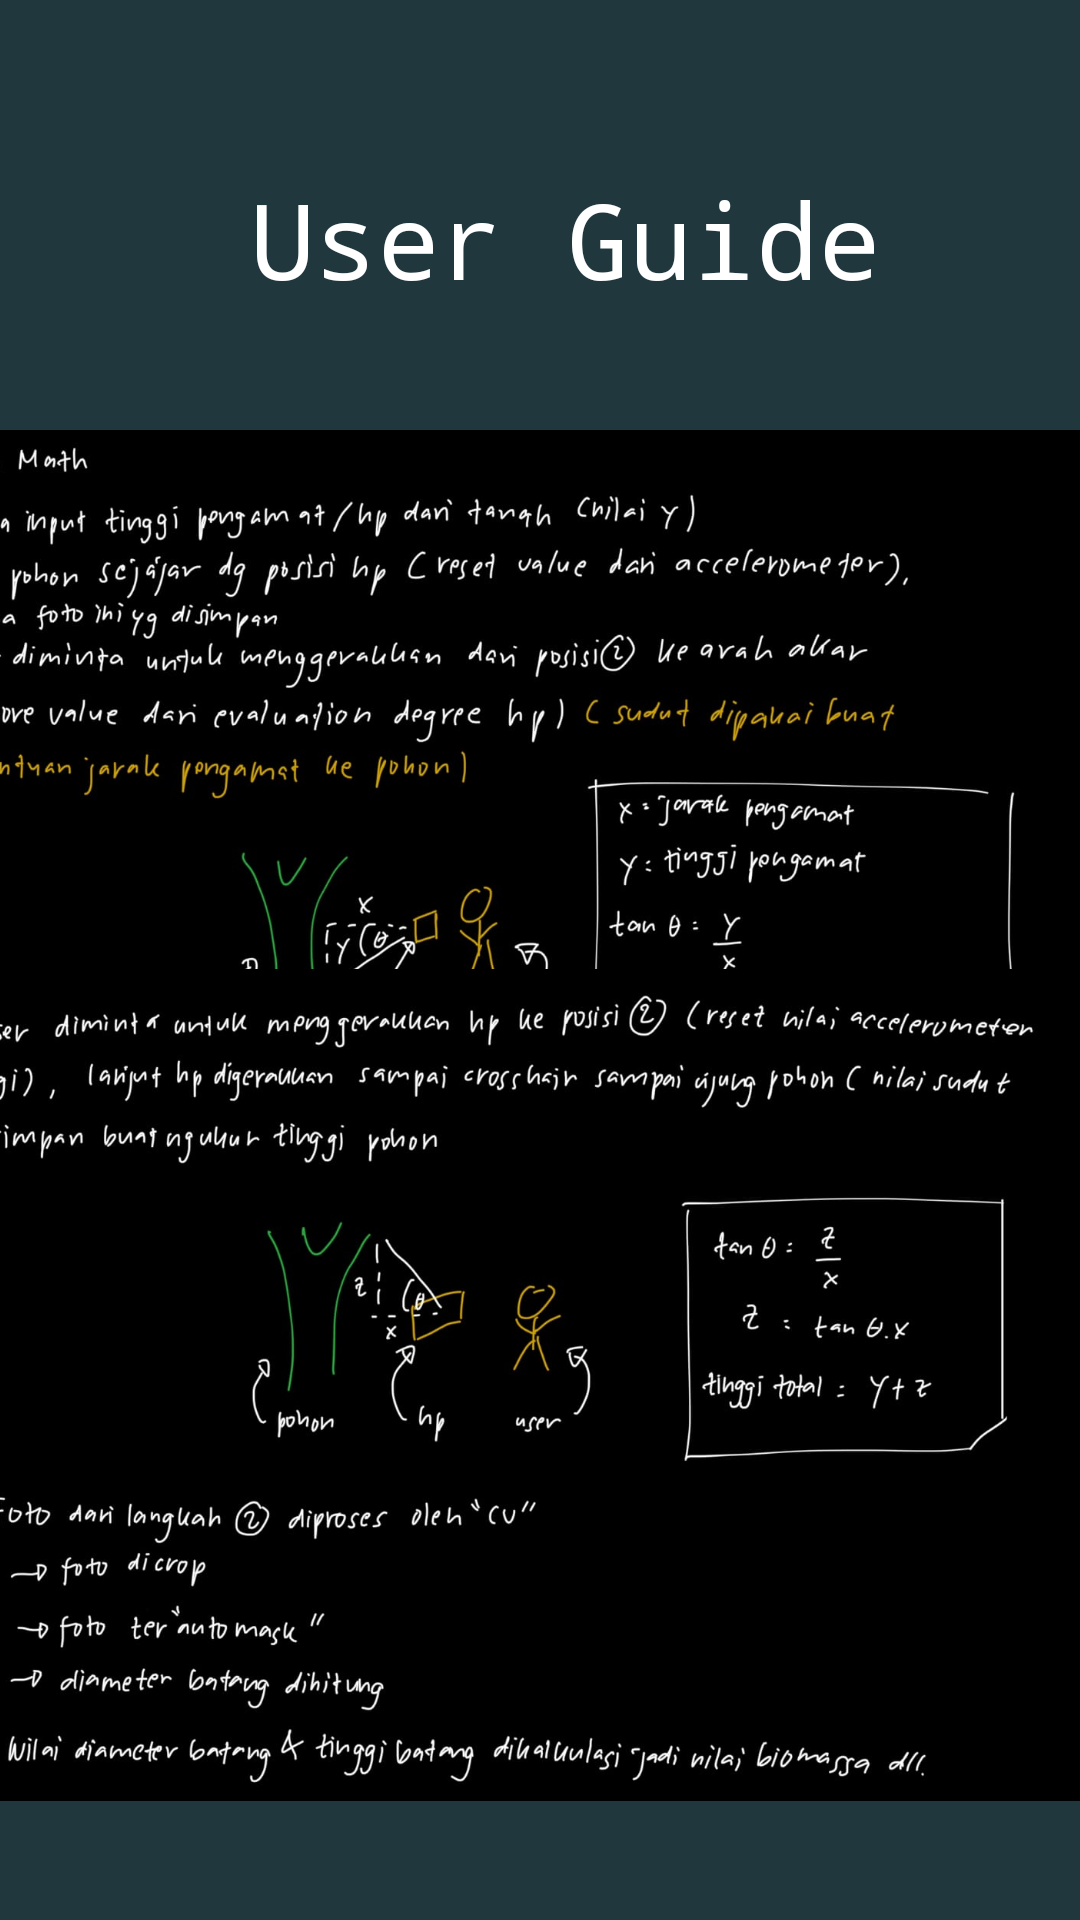

The Android layout XML behind this screen, and the referenced resources:
<!-- AndroidManifest.xml: application theme Theme.SplashScreen -->
<!-- res/layout/activity_panduan.xml -->
<?xml version="1.0" encoding="utf-8"?>
<androidx.constraintlayout.widget.ConstraintLayout xmlns:android="http://schemas.android.com/apk/res/android"
    xmlns:app="http://schemas.android.com/apk/res-auto"
    xmlns:tools="http://schemas.android.com/tools"
    android:layout_width="match_parent"
    android:layout_height="match_parent"
    tools:context=".panduan"
    android:layout_gravity="center"
    android:background="@color/col_green">

    <TextView
        android:id="@+id/judulPanduan"
        android:layout_width="wrap_content"
        android:layout_height="wrap_content"
        android:text="@string/panduan_penggunaan"
        android:textColor="@color/white"
        android:textSize="35sp"
        android:typeface="monospace"
        app:layout_constraintBottom_toBottomOf="parent"
        app:layout_constraintHorizontal_bias="0.557"
        app:layout_constraintLeft_toLeftOf="parent"
        app:layout_constraintRight_toRightOf="parent"
        app:layout_constraintTop_toTopOf="parent"
        app:layout_constraintVertical_bias="0.095" />

    <ImageView
        android:id="@+id/imageView4"
        android:layout_width="410dp"
        android:layout_height="290dp"
        android:src="@drawable/panduan1"
        android:layout_marginTop="130dp"
        app:layout_constraintEnd_toEndOf="parent"
        app:layout_constraintTop_toTopOf="parent" />

    <ImageView
        android:id="@+id/imageView3"
        android:src="@drawable/panduan2"
        android:layout_width="410dp"
        android:layout_height="290dp"
        app:layout_constraintBottom_toBottomOf="parent"
        app:layout_constraintEnd_toEndOf="parent"
        app:layout_constraintTop_toTopOf="parent"
        app:layout_constraintVertical_bias="0.825"
        android:layout_marginTop="160dp" />

    <ImageView
        android:layout_width="40dp"
        android:layout_height="40dp"
        android:background="@drawable/baseline_arrow_back_ios_24"
        android:outlineAmbientShadowColor="@color/white"
        android:onClick="openactivity_home"
        app:layout_constraintBottom_toBottomOf="parent"
        app:layout_constraintEnd_toEndOf="parent"
        app:layout_constraintHorizontal_bias="0.043"
        app:layout_constraintStart_toStartOf="parent"
        app:layout_constraintTop_toTopOf="parent"
        app:layout_constraintVertical_bias="0.023" />


</androidx.constraintlayout.widget.ConstraintLayout>
<!-- resources referenced by this layout -->
<resources>
  <color name="col_green">#20373E</color>
  <color name="white">#FFFFFFFF</color>
  <!-- drawable panduan1: jpg bitmap (drawable-v24, 91284 bytes) -->
  <!-- drawable panduan2: jpg bitmap (drawable-v24, 83324 bytes) -->
  <string name="panduan_penggunaan">User Guide</string>
  <style name="Theme.SplashScreen" parent="Theme.MaterialComponents.DayNight.DarkActionBar">
          
          <item name="colorPrimary">@color/purple_500</item>
          <item name="colorPrimaryVariant">@color/purple_700</item>
          <item name="colorOnPrimary">@color/white</item>
          
          <item name="colorSecondary">@color/teal_200</item>
          <item name="colorSecondaryVariant">@color/teal_700</item>
          <item name="colorOnSecondary">@color/black</item>
          
          <item name="android:statusBarColor" tools:targetApi="21">?attr/colorPrimaryVariant</item>
          
      </style>
  <color name="purple_500">#FF6200EE</color>
  <color name="purple_700">#FF3700B3</color>
  <color name="teal_200">#FF03DAC5</color>
  <color name="teal_700">#FF018786</color>
  <color name="black">#FF000000</color>
</resources>
